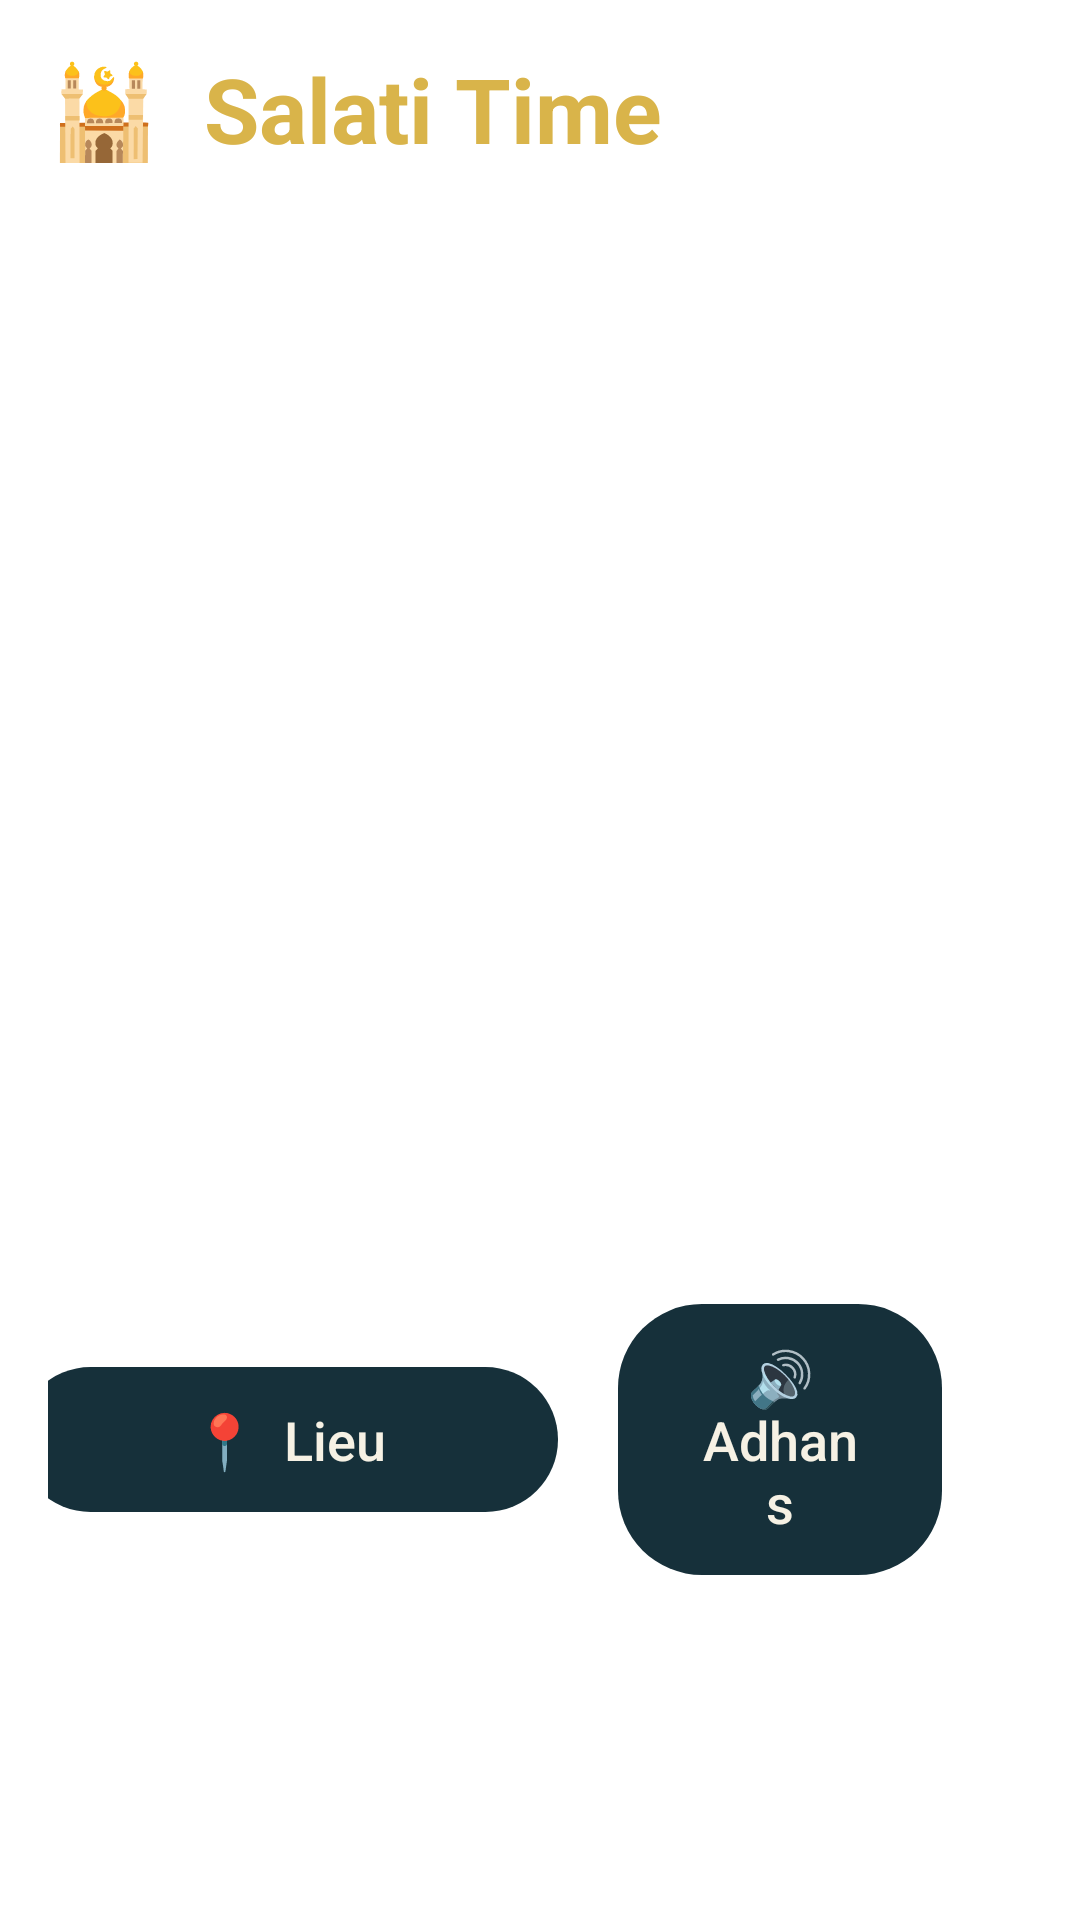

Reconstruct the res/layout file that produces this screen, plus the resources it refers to.
<!-- AndroidManifest.xml: application theme Theme.Salati -->
<!-- res/layout/activity_main.xml -->
<?xml version="1.0" encoding="utf-8"?>
<LinearLayout xmlns:android="http://schemas.android.com/apk/res/android"
    android:layout_width="match_parent"
    android:layout_height="match_parent"
    android:orientation="vertical"
    android:paddingStart="@dimen/screen_pad_h"
    android:paddingEnd="@dimen/screen_pad_h"
    android:paddingTop="@dimen/screen_pad_v"
    android:paddingBottom="20dp">

    <LinearLayout
        android:layout_width="match_parent"
        android:layout_height="wrap_content"
        android:orientation="horizontal">

        <LinearLayout
            android:layout_width="0dp"
            android:layout_height="wrap_content"
            android:layout_weight="1"
            android:orientation="vertical">

            <TextView
                android:layout_width="wrap_content"
                android:layout_height="wrap_content"
                android:text="🕌  Salati Time"
                android:textColor="@color/gold"
                android:textSize="30sp"
                android:textStyle="bold" />

            <TextView
                android:id="@+id/city"
                android:layout_width="wrap_content"
                android:layout_height="wrap_content"
                android:layout_marginTop="6dp"
                android:maxLines="1"
                android:ellipsize="end"
                android:textColor="@color/text_dim"
                android:textSize="20sp" />
        </LinearLayout>

        <LinearLayout
            android:layout_width="wrap_content"
            android:layout_height="wrap_content"
            android:gravity="end"
            android:orientation="vertical">

            <TextView
                android:id="@+id/clock"
                android:layout_width="wrap_content"
                android:layout_height="wrap_content"
                android:fontFamily="sans-serif-light"
                android:textColor="@color/text"
                android:textSize="56sp" />

            <TextView
                android:id="@+id/date"
                android:layout_width="wrap_content"
                android:layout_height="wrap_content"
                android:textColor="@color/text"
                android:textSize="18sp" />

            <TextView
                android:id="@+id/hijri"
                android:layout_width="wrap_content"
                android:layout_height="wrap_content"
                android:textColor="@color/gold_soft"
                android:textSize="18sp" />
        </LinearLayout>
    </LinearLayout>

    <TextView
        android:id="@+id/nextPrayer"
        android:layout_width="match_parent"
        android:layout_height="wrap_content"
        android:layout_marginTop="6dp"
        android:gravity="center"
        android:textColor="@color/text"
        android:textSize="26sp" />

    <TextView
        android:id="@+id/countdown"
        android:layout_width="match_parent"
        android:layout_height="wrap_content"
        android:gravity="center"
        android:textColor="@color/gold"
        android:textSize="48sp"
        android:textStyle="bold" />

    <LinearLayout
        android:id="@+id/prayerRow"
        android:layout_width="match_parent"
        android:layout_height="wrap_content"
        android:layout_marginTop="8dp"
        android:orientation="horizontal" />

    <View
        android:layout_width="match_parent"
        android:layout_height="0dp"
        android:layout_weight="1" />

    <LinearLayout
        android:layout_width="match_parent"
        android:layout_height="wrap_content"
        android:gravity="center"
        android:orientation="horizontal">

        <Button android:id="@+id/btnLocation" style="@style/Salati.Button" android:text="📍  Lieu" />
        <Button android:id="@+id/btnAdhans" style="@style/Salati.Button" android:text="🔊  Adhans" />
        <Button android:id="@+id/btnSettings" style="@style/Salati.Button" android:text="⚙  Paramètres" />
        <Button android:id="@+id/btnTest" style="@style/Salati.Button" android:text="🔔  Tester" />
    </LinearLayout>
</LinearLayout>
<!-- resources referenced by this layout -->
<resources>
  <color name="gold">#FFD9B44A</color>
  <color name="gold_soft">#FFE9D18A</color>
  <color name="text">#FFF6F1E4</color>
  <color name="text_dim">#FFA9BAB7</color>
  <dimen name="screen_pad_h">48dp</dimen>
  <dimen name="screen_pad_v">27dp</dimen>
  <style name="Salati.Button" parent="Widget.AppCompat.Button.Borderless">
          <item name="android:layout_width">wrap_content</item>
          <item name="android:layout_height">wrap_content</item>
          <item name="android:layout_marginStart">10dp</item>
          <item name="android:layout_marginEnd">10dp</item>
          <item name="android:minWidth">180dp</item>
          <item name="android:paddingStart">28dp</item>
          <item name="android:paddingEnd">28dp</item>
          <item name="android:paddingTop">12dp</item>
          <item name="android:paddingBottom">12dp</item>
          <item name="android:background">@drawable/bg_button</item>
          <item name="android:textColor">@color/btn_text</item>
          <item name="android:textSize">18sp</item>
          <item name="android:textAllCaps">false</item>
          <item name="android:focusable">true</item>
      </style>
  <style name="Theme.Salati" parent="Theme.AppCompat.NoActionBar">
          <item name="colorPrimary">@color/card</item>
          <item name="colorPrimaryDark">@color/bg_top</item>
          <item name="colorAccent">@color/gold</item>
          <item name="android:windowBackground">@drawable/bg_app</item>
          <item name="android:textColorPrimary">@color/text</item>
          <item name="android:textColorSecondary">@color/text_dim</item>
          <item name="alertDialogTheme">@style/Dialog.Salati</item>
      </style>
  <!-- drawable bg_button (drawable) -->
  <?xml version="1.0" encoding="utf-8"?>
  <selector xmlns:android="http://schemas.android.com/apk/res/android">
      <item android:state_focused="true">
          <shape><solid android:color="@color/gold" /><corners android:radius="28dp" /></shape>
      </item>
      <item android:state_pressed="true">
          <shape><solid android:color="@color/gold" /><corners android:radius="28dp" /></shape>
      </item>
      <item>
          <shape><solid android:color="@color/card" /><corners android:radius="28dp" /></shape>
      </item>
  </selector>
  <color name="card">#FF16303A</color>
  <color name="bg_top">#FF06141A</color>
  <style name="Dialog.Salati" parent="Theme.AppCompat.Dialog.Alert">
          <item name="colorAccent">@color/gold</item>
          <item name="android:windowBackground">@drawable/bg_dialog</item>
          <item name="android:textColorPrimary">@color/text</item>
          <item name="android:textSize">18sp</item>
      </style>
  <!-- drawable bg_dialog (drawable) -->
  <?xml version="1.0" encoding="utf-8"?>
  <inset xmlns:android="http://schemas.android.com/apk/res/android" android:inset="16dp">
      <shape>
          <solid android:color="@color/card" />
          <corners android:radius="16dp" />
          <stroke android:width="1dp" android:color="@color/gold" />
      </shape>
  </inset>
</resources>
